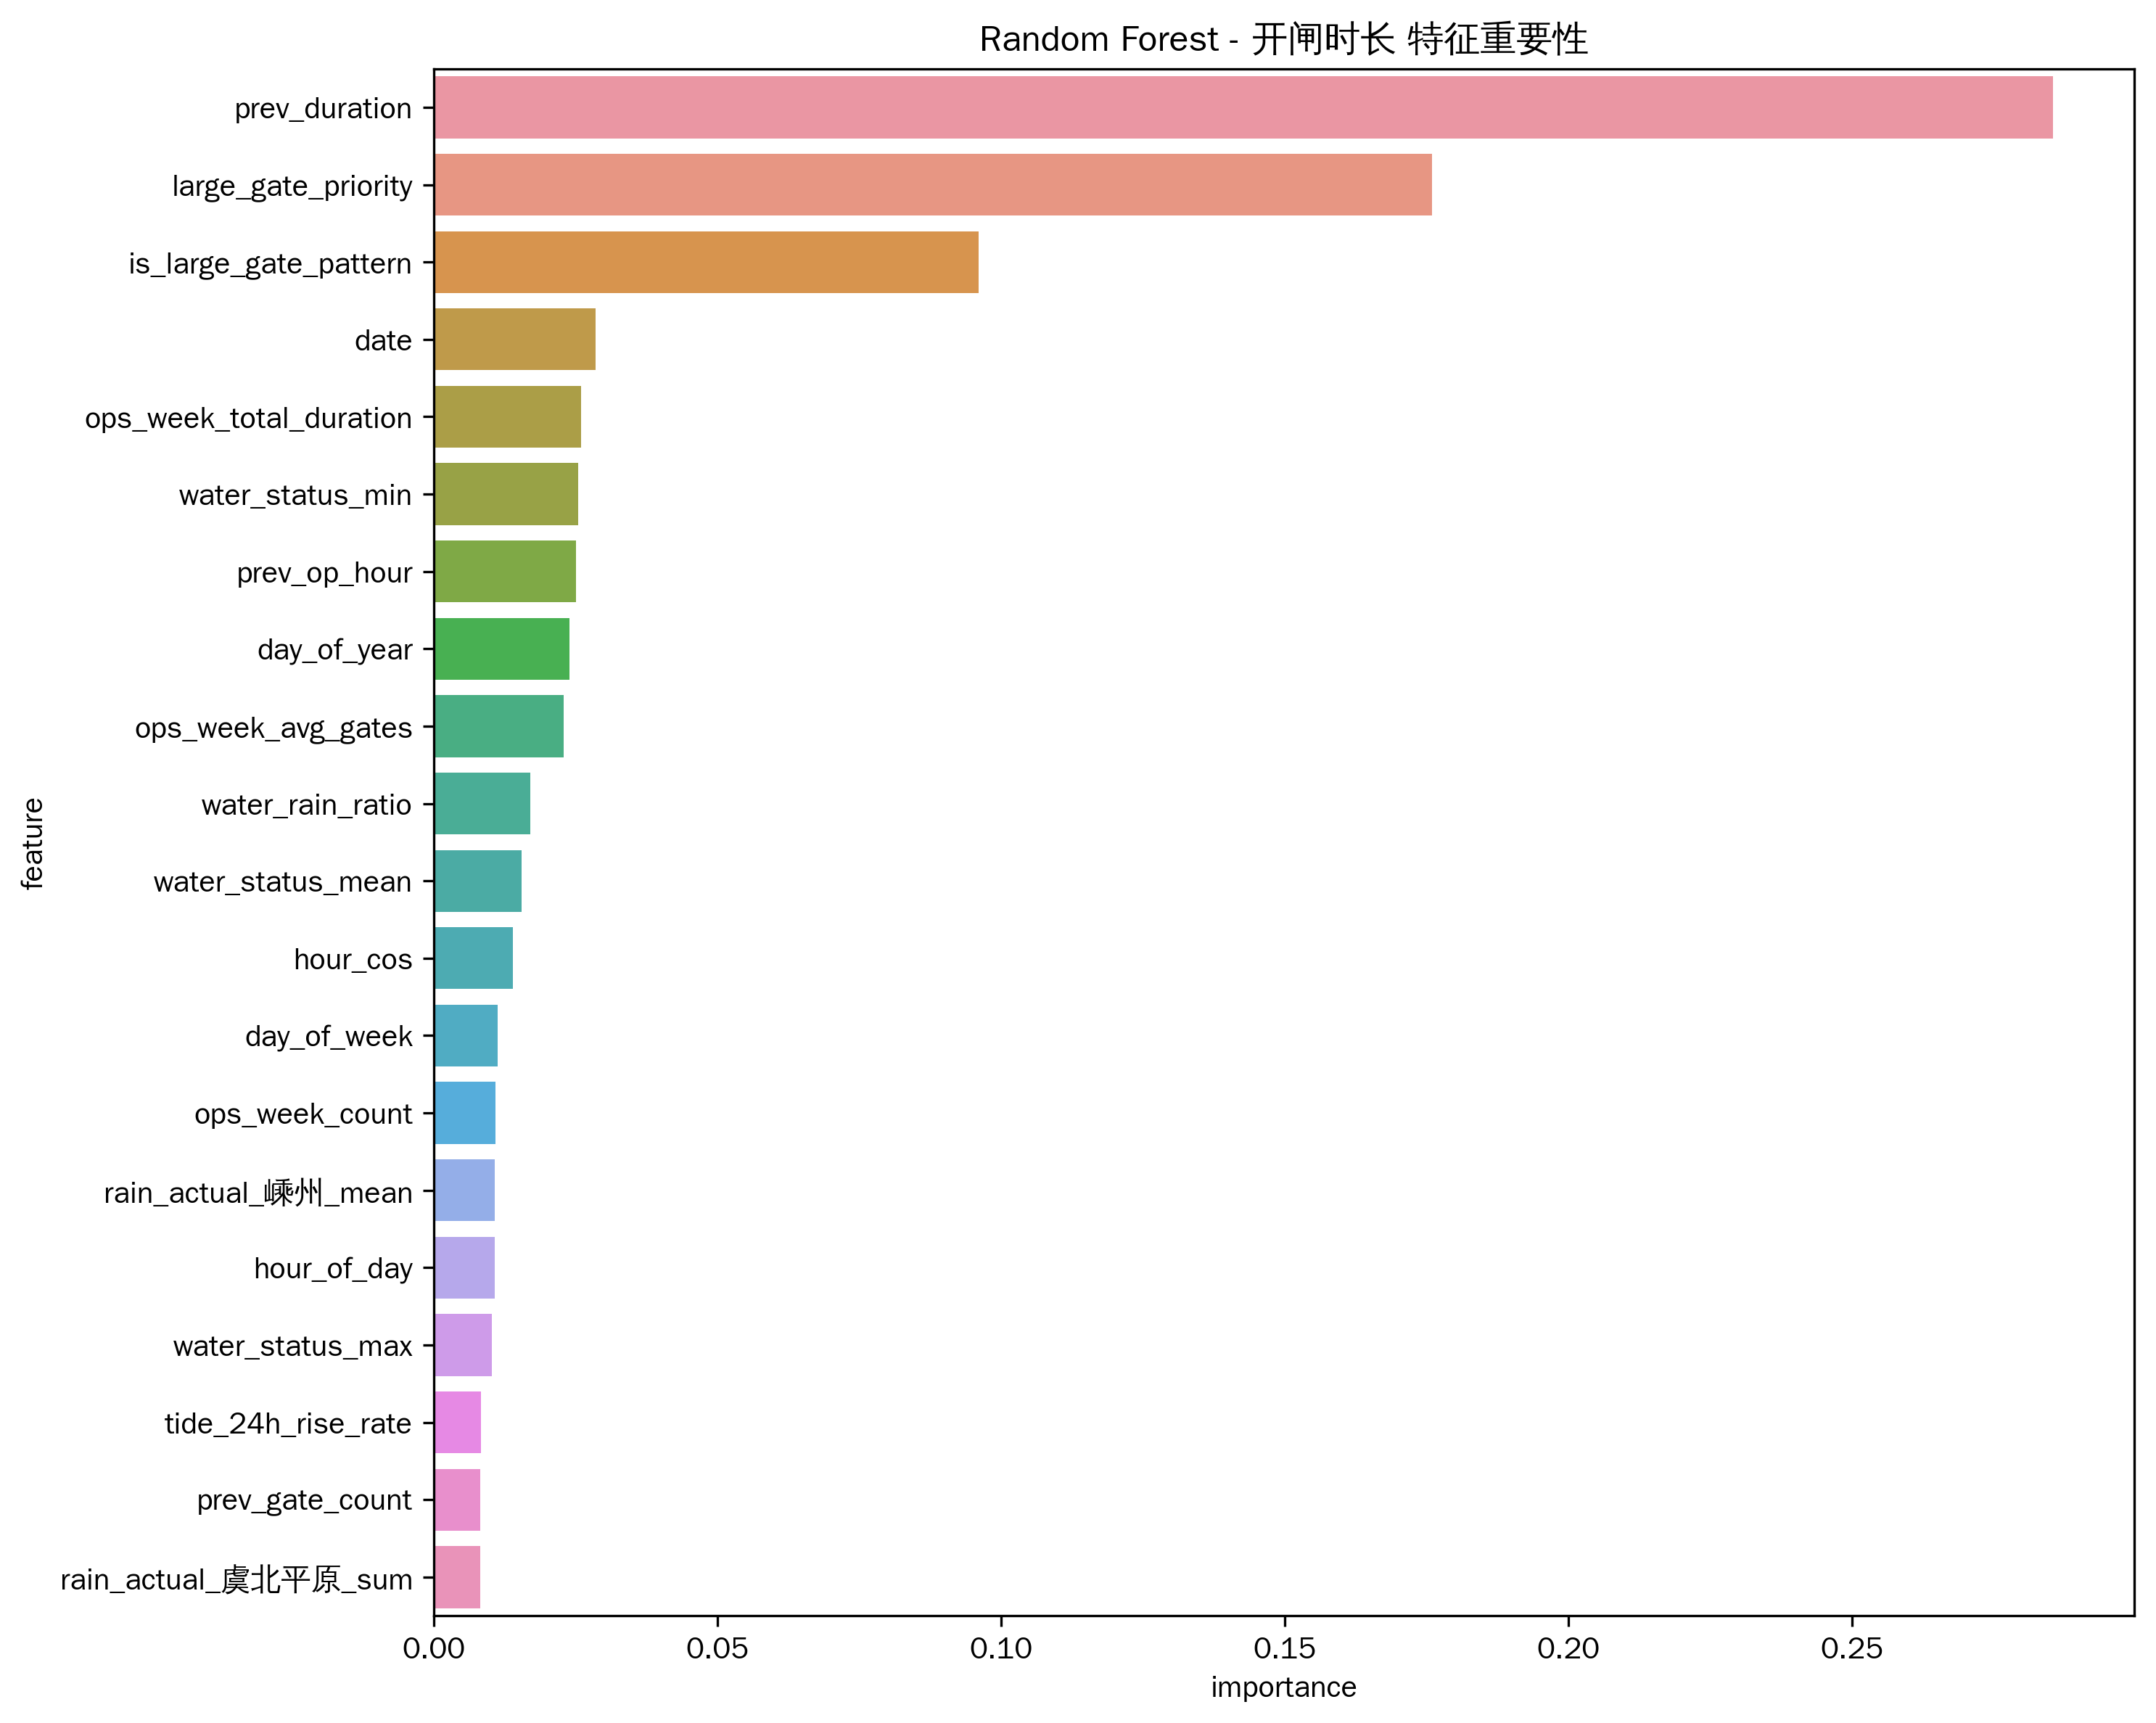

Values plotted in this chart, from the file beside it:
feature, importance
prev_duration, 0.2855
large_gate_priority, 0.176
is_large_gate_pattern, 0.096
date, 0.02841
ops_week_total_duration, 0.02595
water_status_min, 0.02539
prev_op_hour, 0.02497
day_of_year, 0.02392
ops_week_avg_gates, 0.02284
water_rain_ratio, 0.017
water_status_mean, 0.01542
hour_cos, 0.01391
day_of_week, 0.01124
ops_week_count, 0.01082
rain_actual_嵊州_mean, 0.01066
hour_of_day, 0.01066
water_status_max, 0.01015
tide_24h_rise_rate, 0.00833
prev_gate_count, 0.008181
rain_actual_虞北平原_sum, 0.008146
